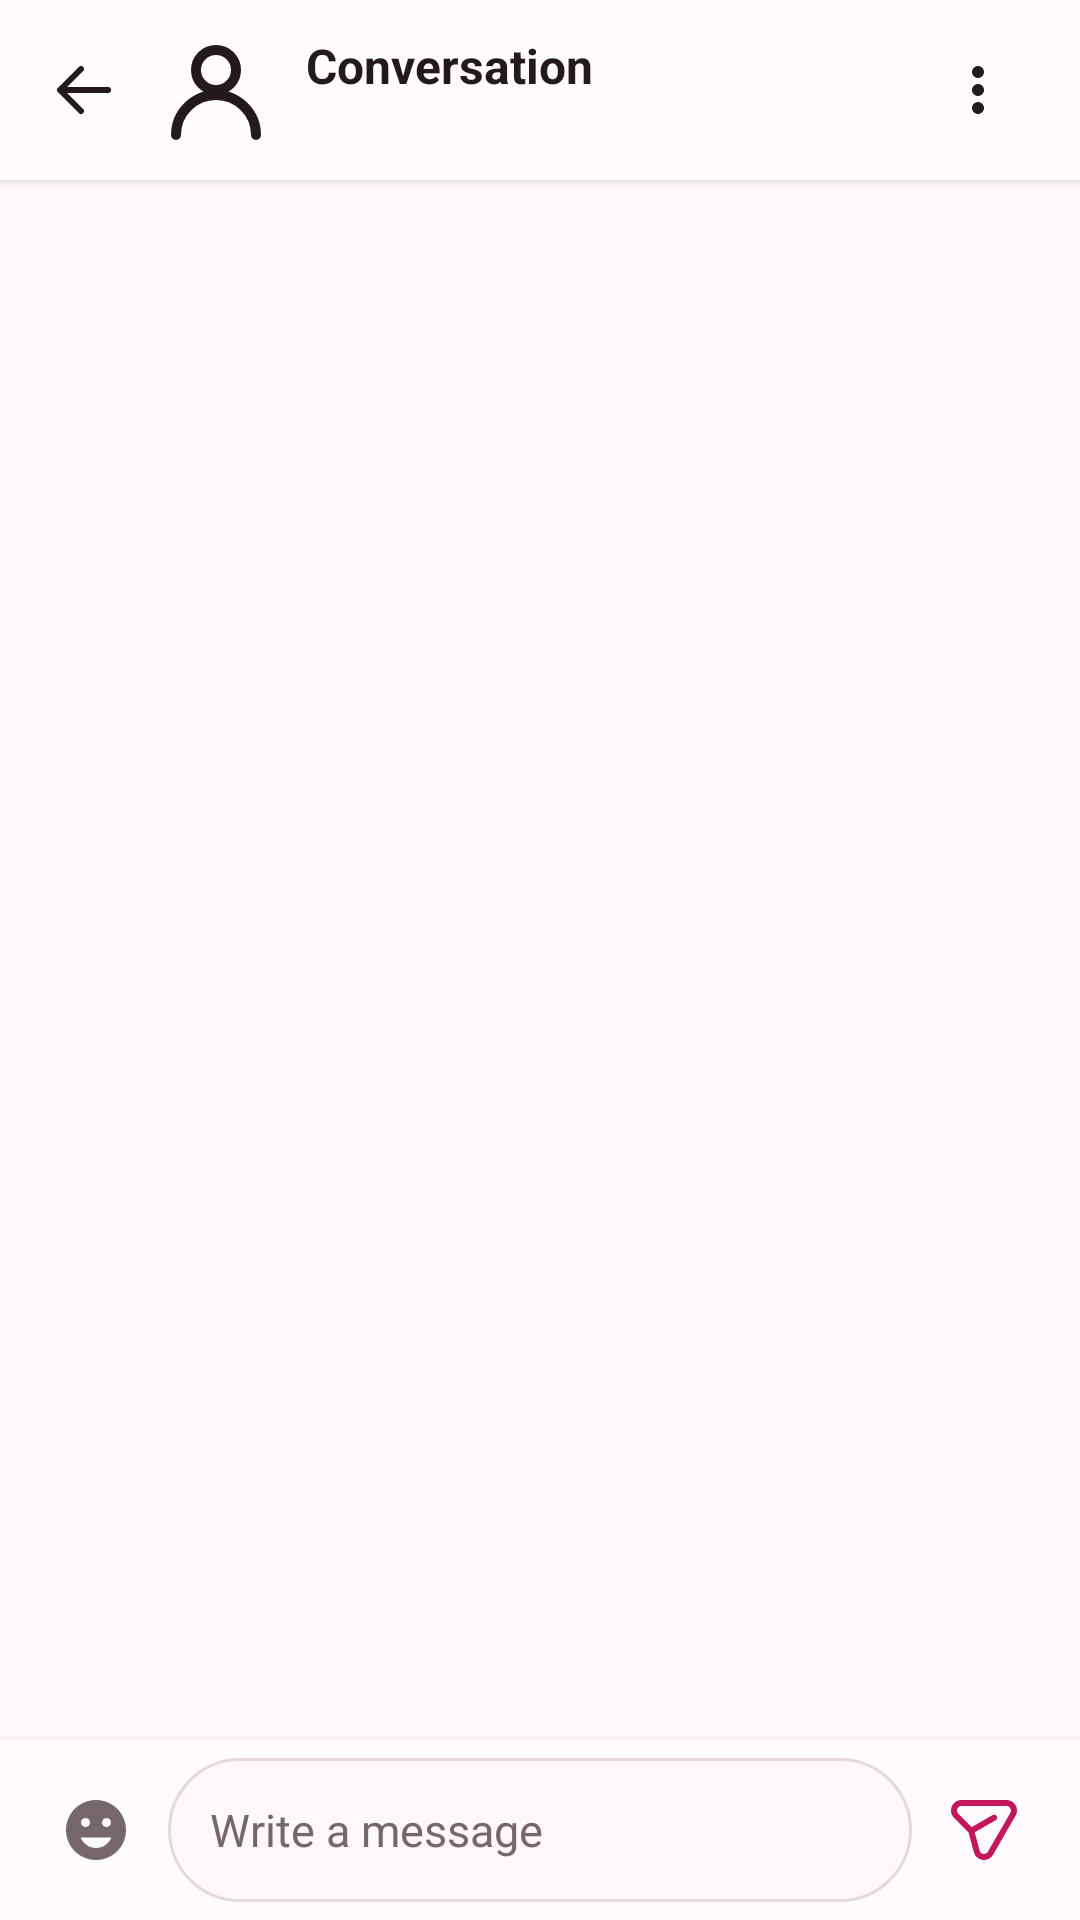

Write the Android layout XML for this screen, with the resource values it uses.
<!-- AndroidManifest.xml: application theme Theme.CliQHeart -->
<!-- res/layout/fragment_chat.xml -->
<?xml version="1.0" encoding="utf-8"?>
<LinearLayout xmlns:android="http://schemas.android.com/apk/res/android"
    xmlns:app="http://schemas.android.com/apk/res-auto"
    android:layout_width="match_parent"
    android:layout_height="match_parent"
    android:background="@color/heart_background"
    android:orientation="vertical">

    <LinearLayout
        android:layout_width="match_parent"
        android:layout_height="60dp"
        android:background="@color/heart_surface"
        android:elevation="2dp"
        android:gravity="center_vertical"
        android:paddingStart="4dp"
        android:paddingEnd="12dp">

        <ImageButton
            android:id="@+id/chat_back_button"
            android:layout_width="48dp"
            android:layout_height="48dp"
            android:background="?attr/selectableItemBackgroundBorderless"
            android:contentDescription="@string/back"
            android:src="@drawable/ic_back"
            app:tint="@color/heart_text" />

        <ImageView
            android:id="@+id/chat_avatar"
            android:layout_width="40dp"
            android:layout_height="40dp"
            android:contentDescription="@string/profile_picture"
            android:scaleType="centerCrop"
            android:src="@drawable/ic_profile" />

        <LinearLayout
            android:layout_width="0dp"
            android:layout_height="wrap_content"
            android:layout_marginStart="10dp"
            android:layout_weight="1"
            android:orientation="vertical">

            <TextView
                android:id="@+id/chat_title"
                android:layout_width="match_parent"
                android:layout_height="wrap_content"
                android:ellipsize="end"
                android:maxLines="1"
                android:text="@string/conversation"
                android:textColor="@color/heart_text"
                android:textSize="16sp"
                android:textStyle="bold" />

            <TextView
                android:id="@+id/chat_presence"
                android:layout_width="match_parent"
                android:layout_height="wrap_content"
                android:ellipsize="end"
                android:maxLines="1"
                android:textColor="@color/heart_muted"
                android:textSize="12sp" />
        </LinearLayout>

        <ImageButton
            android:id="@+id/chat_more_button"
            android:layout_width="44dp"
            android:layout_height="48dp"
            android:background="?attr/selectableItemBackgroundBorderless"
            android:contentDescription="@string/more_options"
            android:src="@drawable/ic_more_vert"
            app:tint="@color/heart_text" />
    </LinearLayout>

    <TextView
        android:id="@+id/chat_state"
        android:layout_width="match_parent"
        android:layout_height="wrap_content"
        android:gravity="center"
        android:padding="12dp"
        android:textColor="@color/heart_muted"
        android:visibility="gone" />

    <androidx.recyclerview.widget.RecyclerView
        android:id="@+id/messages_recycler"
        android:layout_width="match_parent"
        android:layout_height="0dp"
        android:layout_weight="1"
        android:clipToPadding="false"
        android:paddingStart="12dp"
        android:paddingTop="8dp"
        android:paddingEnd="12dp"
        android:paddingBottom="8dp" />

    <LinearLayout
        android:id="@+id/emoji_panel"
        android:layout_width="match_parent"
        android:layout_height="wrap_content"
        android:background="@color/heart_surface"
        android:elevation="6dp"
        android:orientation="vertical"
        android:paddingStart="8dp"
        android:paddingTop="6dp"
        android:paddingEnd="8dp"
        android:paddingBottom="6dp"
        android:visibility="gone">

        <ScrollView
            android:layout_width="match_parent"
            android:layout_height="220dp"
            android:fillViewport="true"
            android:overScrollMode="ifContentScrolls">

            <LinearLayout
                android:id="@+id/emoji_categories"
                android:layout_width="match_parent"
                android:layout_height="wrap_content"
                android:orientation="vertical" />
        </ScrollView>
    </LinearLayout>

    <LinearLayout
        android:id="@+id/message_composer"
        android:layout_width="match_parent"
        android:layout_height="wrap_content"
        android:minHeight="60dp"
        android:background="@color/heart_surface"
        android:elevation="4dp"
        android:gravity="center_vertical"
        android:paddingStart="8dp"
        android:paddingTop="6dp"
        android:paddingEnd="8dp"
        android:paddingBottom="6dp">

        <ImageButton
            android:id="@+id/emoji_button"
            android:layout_width="48dp"
            android:layout_height="48dp"
            android:background="?attr/selectableItemBackgroundBorderless"
            android:contentDescription="@string/insert_emoji"
            android:src="@drawable/ic_emoji"
            app:tint="@color/heart_muted" />

        <EditText
            android:id="@+id/message_input"
            android:layout_width="0dp"
            android:layout_height="wrap_content"
            android:layout_weight="1"
            android:background="@drawable/bg_message_search"
            android:gravity="center_vertical"
            android:hint="@string/write_message"
            android:imeOptions="actionSend"
            android:inputType="textCapSentences|textMultiLine"
            android:maxLength="4000"
            android:maxLines="4"
            android:minHeight="48dp"
            android:paddingStart="14dp"
            android:paddingTop="10dp"
            android:paddingEnd="14dp"
            android:paddingBottom="10dp"
            android:textColor="@color/heart_text"
            android:textColorHint="@color/heart_muted"
            android:textSize="15sp" />

        <ImageButton
            android:id="@+id/send_message_button"
            android:layout_width="48dp"
            android:layout_height="48dp"
            android:background="?attr/selectableItemBackgroundBorderless"
            android:contentDescription="@string/send_message"
            android:src="@drawable/ic_send_outline"
            app:tint="@color/heart_primary" />
    </LinearLayout>
</LinearLayout>
<!-- resources referenced by this layout -->
<resources>
  <color name="heart_background">#FFFFF8FA</color>
  <color name="heart_muted">#FF76666D</color>
  <color name="heart_primary">#C2185B</color>
  <color name="heart_surface">#FFFFFBFE</color>
  <color name="heart_text">#FF24191E</color>
  <!-- drawable bg_message_search (drawable) -->
  <?xml version="1.0" encoding="utf-8"?>
  <shape xmlns:android="http://schemas.android.com/apk/res/android" android:shape="rectangle">
      <corners android:radius="24dp" />
      <solid android:color="@color/heart_background" />
      <stroke android:width="1dp" android:color="@color/heart_outline" />
  </shape>
  <!-- drawable ic_back (drawable) -->
  <?xml version="1.0" encoding="utf-8"?>
  <vector xmlns:android="http://schemas.android.com/apk/res/android"
      android:width="24dp"
      android:height="24dp"
      android:viewportWidth="24"
      android:viewportHeight="24">
      <path
          android:fillColor="#FF24191E"
          android:pathData="M20,12H4M4,12l7,-7M4,12l7,7"
          android:strokeColor="#FF24191E"
          android:strokeLineCap="round"
          android:strokeLineJoin="round"
          android:strokeWidth="2" />
  </vector>
  <!-- drawable ic_emoji (drawable) -->
  <?xml version="1.0" encoding="utf-8"?>
  <vector xmlns:android="http://schemas.android.com/apk/res/android"
      android:width="24dp"
      android:height="24dp"
      android:viewportWidth="24"
      android:viewportHeight="24">
      <path
          android:fillColor="#FF76666D"
          android:pathData="M12,2C6.48,2 2,6.48 2,12s4.48,10 10,10 10,-4.48 10,-10S17.52,2 12,2zM8.5,8C9.33,8 10,8.67 10,9.5S9.33,11 8.5,11 7,10.33 7,9.5 7.67,8 8.5,8zM12,18c-2.33,0 -4.31,-1.46 -5.11,-3.5h10.22C16.31,16.54 14.33,18 12,18zM15.5,11c-0.83,0 -1.5,-0.67 -1.5,-1.5S14.67,8 15.5,8 17,8.67 17,9.5 16.33,11 15.5,11z" />
  </vector>
  <!-- drawable ic_more_vert (drawable) -->
  <?xml version="1.0" encoding="utf-8"?>
  <vector xmlns:android="http://schemas.android.com/apk/res/android"
      android:width="24dp"
      android:height="24dp"
      android:viewportWidth="24"
      android:viewportHeight="24">
      <path
          android:fillColor="#1A1A1A"
          android:pathData="M12,8c1.1,0 2,-0.9 2,-2s,-0.9,-2 -2,-2 -2,0.9 -2,2 0.9,2 2,2zM12,10c-1.1,0 -2,0.9 -2,2s0.9,2 2,2 2,-0.9 2,-2 -0.9,-2 -2,-2zM12,16c-1.1,0 -2,0.9 -2,2s0.9,2 2,2 2,-0.9 2,-2 -0.9,-2 -2,-2z" />
  </vector>
  <!-- drawable ic_profile (drawable) -->
  <vector xmlns:android="http://schemas.android.com/apk/res/android"
      android:width="24dp"
      android:height="24dp"
      android:viewportWidth="24"
      android:viewportHeight="24">
      <path
          android:fillColor="#00000000"
          android:pathData="M12,12a4,4 0,1 0,0 -8a4,4 0,1 0,0 8"
          android:strokeColor="#FF24191E"
          android:strokeWidth="2" />
      <path
          android:fillColor="#00000000"
          android:pathData="M4,21a8,8 0,0 1,16 0"
          android:strokeColor="#FF24191E"
          android:strokeLineCap="round"
          android:strokeWidth="2" />
  </vector>
  <string name="back">Back</string>
  <string name="conversation">Conversation</string>
  <string name="insert_emoji">Insert emoji</string>
  <string name="more_options">More options</string>
  <string name="profile_picture">Profile picture</string>
  <string name="send_message">Send message</string>
  <string name="write_message">Write a message</string>
  <style name="Theme.CliQHeart" parent="Base.Theme.CliQHeart" />
  <color name="heart_outline">#FFE7D7DE</color>
  <color name="heart_on_primary">#FFFFFFFF</color>
  <color name="nav_background">#FFFFFFFF</color>
</resources>
